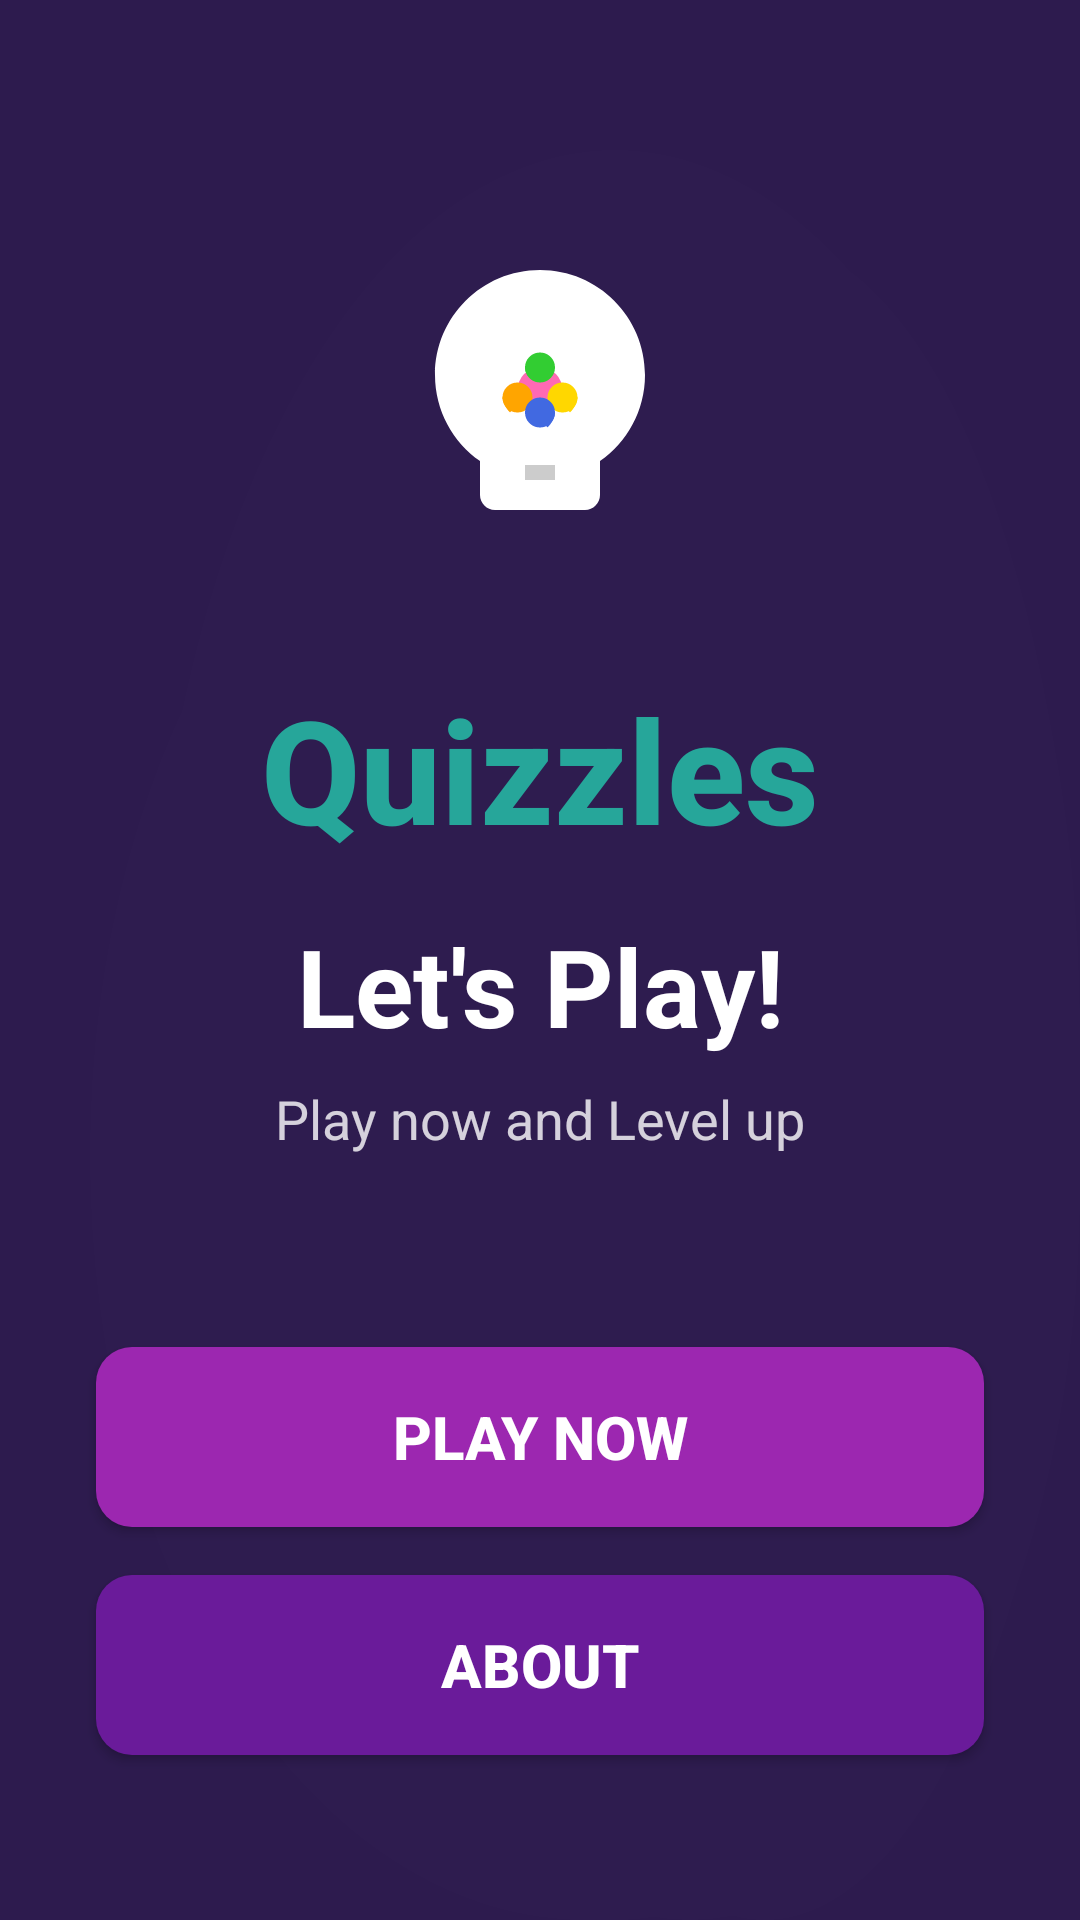

This screen was rendered from an Android layout file. Write that file and the resources it references.
<!-- AndroidManifest.xml: application theme Theme.QuizSpark -->
<!-- res/layout/activity_welcome.xml -->
<?xml version="1.0" encoding="utf-8"?>
<androidx.constraintlayout.widget.ConstraintLayout xmlns:android="http://schemas.android.com/apk/res/android"
    xmlns:app="http://schemas.android.com/apk/res-auto"
    xmlns:tools="http://schemas.android.com/tools"
    android:id="@+id/main"
    android:layout_width="match_parent"
    android:layout_height="match_parent"
    android:background="@color/dark_purple_background"
    tools:context=".WelcomeActivity">

    
    <View
        android:id="@+id/backgroundPattern"
        android:layout_width="match_parent"
        android:layout_height="match_parent"
        android:background="@drawable/background_pattern"
        android:alpha="0.1"
        app:layout_constraintTop_toTopOf="parent"
        app:layout_constraintBottom_toBottomOf="parent"
        app:layout_constraintStart_toStartOf="parent"
        app:layout_constraintEnd_toEndOf="parent" />

    
    <ImageView
        android:id="@+id/ivLightbulb"
        android:layout_width="120dp"
        android:layout_height="120dp"
        android:src="@drawable/ic_lightbulb"
        android:contentDescription="@string/lightbulb_icon"
        android:layout_marginTop="80dp"
        app:layout_constraintTop_toTopOf="parent"
        app:layout_constraintStart_toStartOf="parent"
        app:layout_constraintEnd_toEndOf="parent" />

    
    <TextView
        android:id="@+id/tvAppName"
        android:layout_width="wrap_content"
        android:layout_height="wrap_content"
        android:text="Quizzles"
        android:textColor="@color/teal_green_accent"
        android:textSize="48sp"
        android:textStyle="bold"
        android:fontFamily="sans-serif-medium"
        android:layout_marginTop="24dp"
        app:layout_constraintTop_toBottomOf="@id/ivLightbulb"
        app:layout_constraintStart_toStartOf="parent"
        app:layout_constraintEnd_toEndOf="parent" />

    
    <TextView
        android:id="@+id/tvTagline"
        android:layout_width="wrap_content"
        android:layout_height="wrap_content"
        android:text="Let's Play!"
        android:textColor="@color/white"
        android:textSize="36sp"
        android:textStyle="bold"
        android:layout_marginTop="16dp"
        app:layout_constraintTop_toBottomOf="@id/tvAppName"
        app:layout_constraintStart_toStartOf="parent"
        app:layout_constraintEnd_toEndOf="parent" />

    
    <TextView
        android:id="@+id/tvSubtitle"
        android:layout_width="wrap_content"
        android:layout_height="wrap_content"
        android:text="Play now and Level up"
        android:textColor="@color/white"
        android:textSize="18sp"
        android:alpha="0.8"
        android:layout_marginTop="8dp"
        app:layout_constraintTop_toBottomOf="@id/tvTagline"
        app:layout_constraintStart_toStartOf="parent"
        app:layout_constraintEnd_toEndOf="parent" />

    
    <Button
        android:id="@+id/btnPlayNow"
        android:layout_width="0dp"
        android:layout_height="60dp"
        android:text="Play Now"
        android:textColor="@color/white"
        android:textSize="20sp"
        android:textStyle="bold"
        android:background="@drawable/button_rounded_background"
        android:layout_marginStart="32dp"
        android:layout_marginEnd="32dp"
        android:layout_marginTop="64dp"
        android:elevation="8dp"
        app:layout_constraintTop_toBottomOf="@id/tvSubtitle"
        app:layout_constraintStart_toStartOf="parent"
        app:layout_constraintEnd_toEndOf="parent" />

    
    <Button
        android:id="@+id/btnAbout"
        android:layout_width="0dp"
        android:layout_height="60dp"
        android:text="About"
        android:textColor="@color/white"
        android:textSize="20sp"
        android:textStyle="bold"
        android:background="@drawable/button_rounded_background_dark"
        android:layout_marginStart="32dp"
        android:layout_marginEnd="32dp"
        android:layout_marginTop="16dp"
        android:elevation="8dp"
        app:layout_constraintTop_toBottomOf="@id/btnPlayNow"
        app:layout_constraintStart_toStartOf="parent"
        app:layout_constraintEnd_toEndOf="parent" />

</androidx.constraintlayout.widget.ConstraintLayout>
<!-- resources referenced by this layout -->
<resources>
  <color name="dark_purple_background">#2D1B4E</color>
  <color name="teal_green_accent">#26A69A</color>
  <color name="white">#FFFFFFFF</color>
  <!-- drawable background_pattern (drawable) -->
  <?xml version="1.0" encoding="utf-8"?>
  <layer-list xmlns:android="http://schemas.android.com/apk/res/android">
      
      <item>
          <shape android:shape="rectangle">
              <solid android:color="@color/dark_purple_background" />
          </shape>
      </item>
      
      <item android:top="50dp" android:left="50dp">
          <shape android:shape="oval">
              <size android:width="60dp" android:height="60dp" />
              <solid android:color="@color/dark_purple_pattern" />
          </shape>
      </item>
      <item android:top="80dp" android:left="150dp">
          <shape android:shape="oval">
              <size android:width="50dp" android:height="50dp" />
              <solid android:color="@color/dark_purple_pattern" />
          </shape>
      </item>
      <item android:top="150dp" android:left="100dp">
          <shape android:shape="oval">
              <size android:width="70dp" android:height="70dp" />
              <solid android:color="@color/dark_purple_pattern" />
          </shape>
      </item>
      <item android:top="130dp" android:left="30dp">
          <shape android:shape="oval">
              <size android:width="40dp" android:height="40dp" />
              <solid android:color="@color/dark_purple_pattern" />
          </shape>
      </item>
  </layer-list>
  <!-- drawable button_rounded_background (drawable) -->
  <?xml version="1.0" encoding="utf-8"?>
  <shape xmlns:android="http://schemas.android.com/apk/res/android"
      android:shape="rectangle">
      <solid android:color="@color/bright_purple_button" />
      <corners android:radius="12dp" />
  </shape>
  <!-- drawable button_rounded_background_dark (drawable) -->
  <?xml version="1.0" encoding="utf-8"?>
  <shape xmlns:android="http://schemas.android.com/apk/res/android"
      android:shape="rectangle">
      <solid android:color="@color/darker_purple_button" />
      <corners android:radius="12dp" />
  </shape>
  <!-- drawable ic_lightbulb: vector/xml drawable (drawable, 2146 chars, omitted) -->
  <style name="Theme.QuizSpark" parent="Base.Theme.QuizSpark" />
  <color name="dark_purple_pattern">#3D2B5E</color>
  <color name="bright_purple_button">#9C27B0</color>
  <color name="darker_purple_button">#6A1B9A</color>
  <style name="Base.Theme.QuizSpark" parent="Theme.Material3.DayNight.NoActionBar">
          
          
      </style>
</resources>
